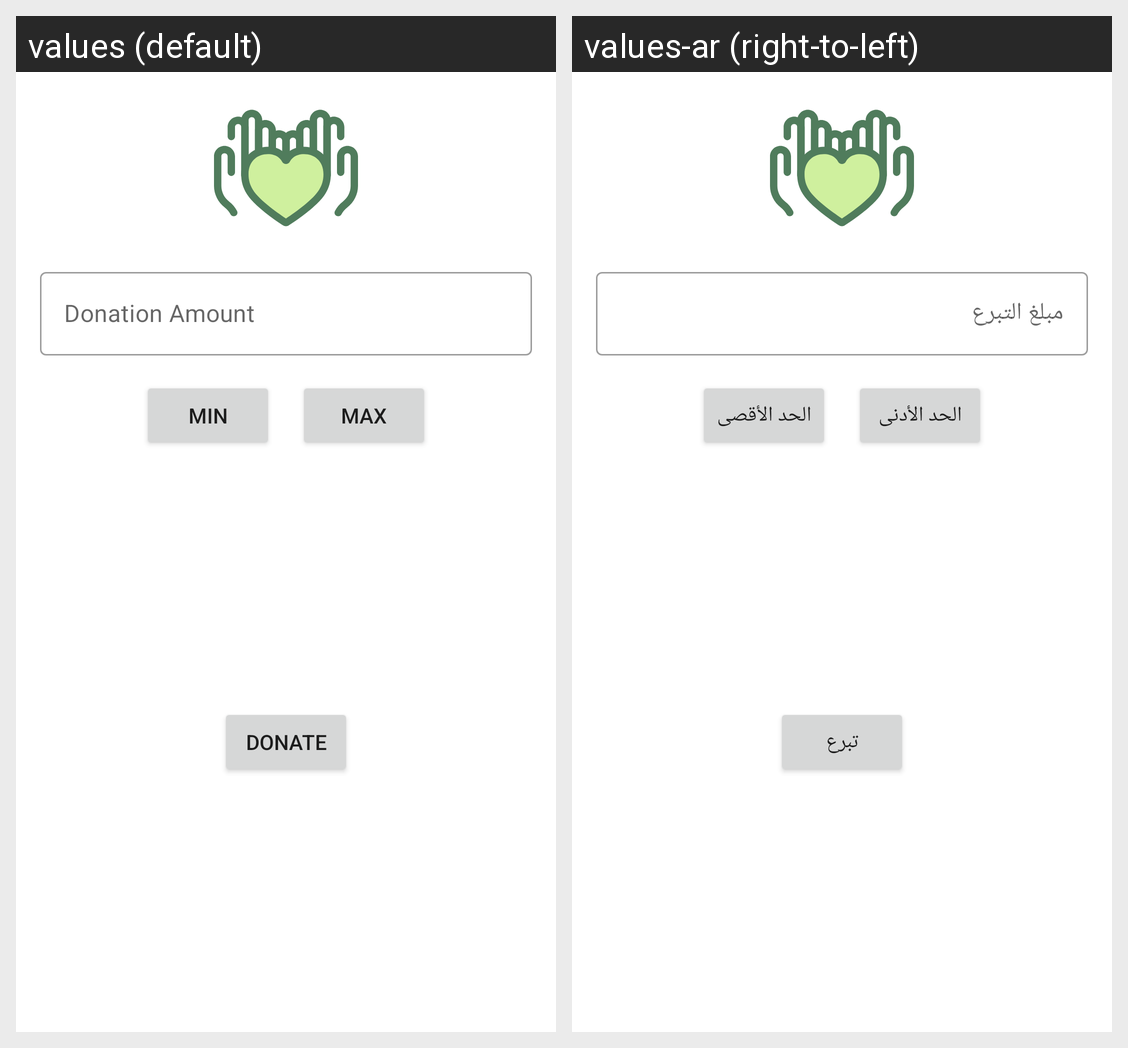

For this localized Android screen grid, give each drawn string resource with its value in every locale shown.
Android screen res/layout/donation_dialog.xml rendered under 2 locales, left to right: values (default), values-ar (right-to-left). Device: Nexus 5 (rendered at 1080×1920; each locale shown at half size, 540×960, under a caption strip naming it); theme Theme.BB.
Strings drawn on this screen, with the default value and each locale's value (text and hints the layout hard-codes, and strings that could not be matched under every locale, appear in the picture but are not listed):

donation_amount_text
  values: Donation Amount
  values-ar: مبلغ التبرع

max_amount_text
  values: Max
  values-ar: الحد الأقصى

min_amount
  values: Min
  values-ar: الحد الأدنى

donate_button
  values: Donate
  values-ar: تبرع
